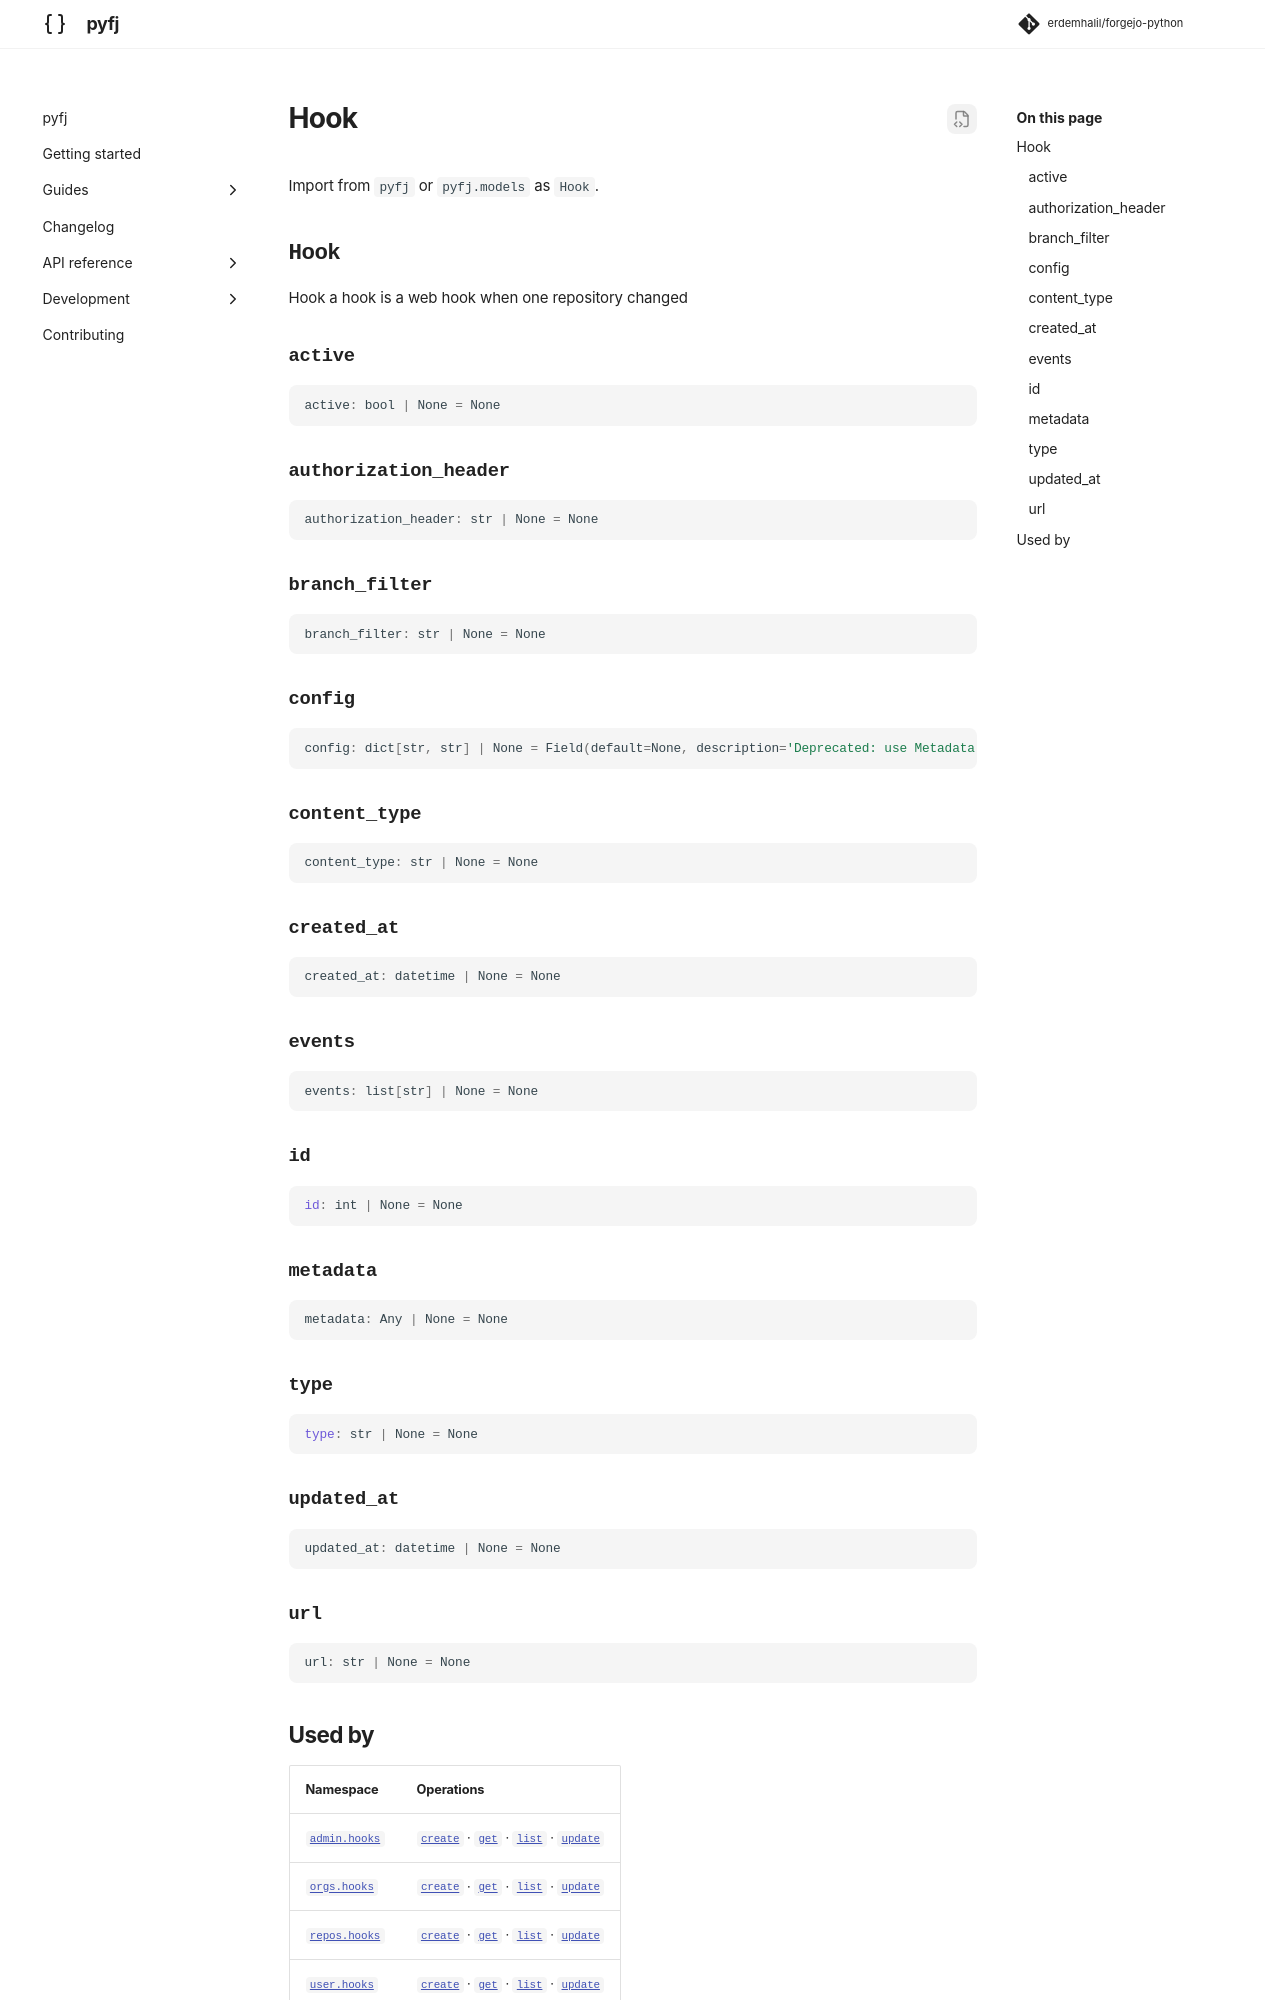

repository: erdemhalil/forgejo-python · page: dev/reference/models/hook/index.html · generator: mkdocs

---
title: "Hook"
description: "Hook a hook is a web hook when one repository changed"
---

# Hook

Import from `pyfj` or `pyfj.models` as `Hook`.

::: pyfj._generated.models.hook.Hook

## Used by

| Namespace | Operations |
|---|---|
| [`admin.hooks`](../namespaces/admin/hooks/index.md) | [`create`](../namespaces/admin/hooks/index.md#pyfj._generated.api.admin.AdminHooks.create) · [`get`](../namespaces/admin/hooks/index.md#pyfj._generated.api.admin.AdminHooks.get) · [`list`](../namespaces/admin/hooks/index.md#pyfj._generated.api.admin.AdminHooks.list) · [`update`](../namespaces/admin/hooks/index.md#pyfj._generated.api.admin.AdminHooks.update) |
| [`orgs.hooks`](../namespaces/orgs/hooks/index.md) | [`create`](../namespaces/orgs/hooks/index.md#pyfj._generated.api.orgs.OrgsHooks.create) · [`get`](../namespaces/orgs/hooks/index.md#pyfj._generated.api.orgs.OrgsHooks.get) · [`list`](../namespaces/orgs/hooks/index.md#pyfj._generated.api.orgs.OrgsHooks.list) · [`update`](../namespaces/orgs/hooks/index.md#pyfj._generated.api.orgs.OrgsHooks.update) |
| [`repos.hooks`](../namespaces/repos/hooks/index.md) | [`create`](../namespaces/repos/hooks/index.md#pyfj._generated.api.repos.ReposHooks.create) · [`get`](../namespaces/repos/hooks/index.md#pyfj._generated.api.repos.ReposHooks.get) · [`list`](../namespaces/repos/hooks/index.md#pyfj._generated.api.repos.ReposHooks.list) · [`update`](../namespaces/repos/hooks/index.md#pyfj._generated.api.repos.ReposHooks.update) |
| [`user.hooks`](../namespaces/user/hooks/index.md) | [`create`](../namespaces/user/hooks/index.md#pyfj._generated.api.user.UserHooks.create) · [`get`](../namespaces/user/hooks/index.md#pyfj._generated.api.user.UserHooks.get) · [`list`](../namespaces/user/hooks/index.md#pyfj._generated.api.user.UserHook
